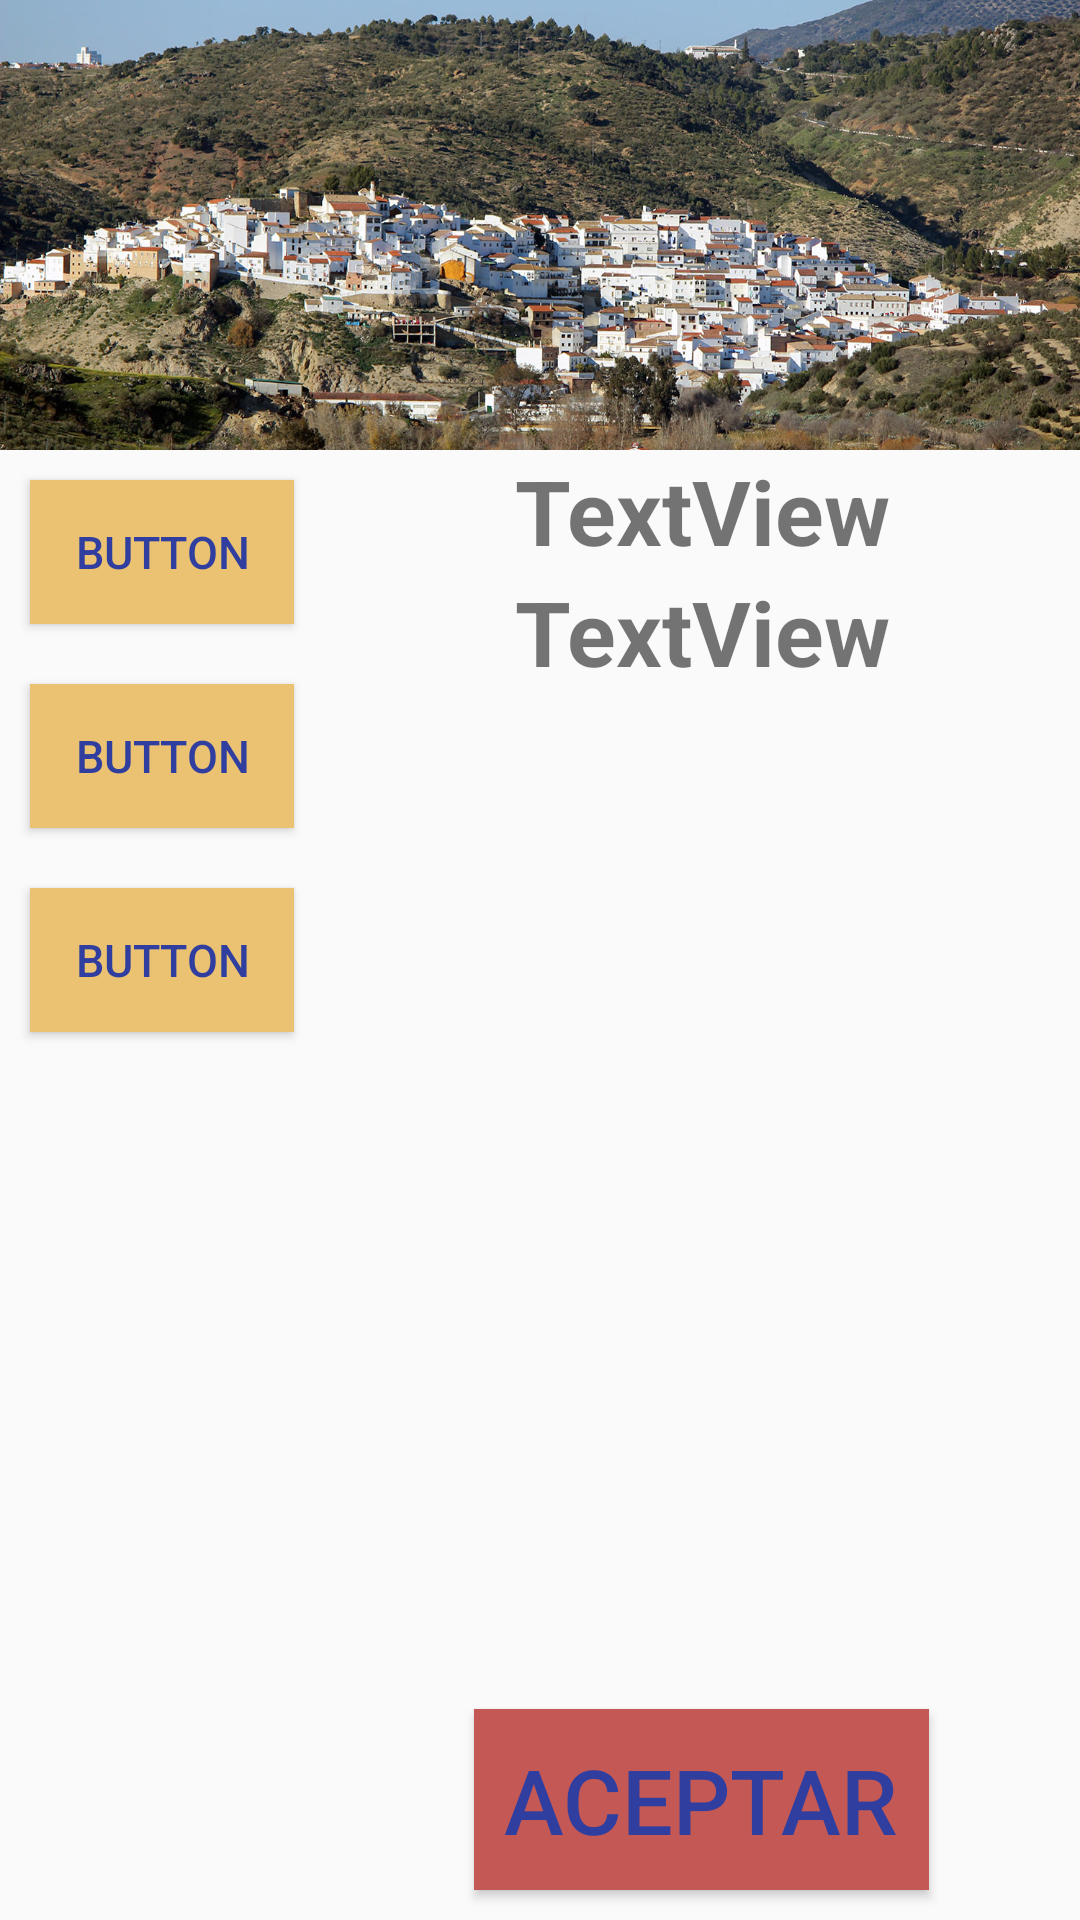

The Android layout XML behind this screen, and the referenced resources:
<!-- AndroidManifest.xml: application theme AppTheme -->
<!-- res/layout/ejercicioestilos.xml -->
<?xml version="1.0" encoding="utf-8"?>
<LinearLayout xmlns:android="http://schemas.android.com/apk/res/android"
    android:orientation="vertical" android:layout_width="match_parent"
    android:layout_height="match_parent">

    <LinearLayout
        style="@style/estilofondo"
        android:layout_width="match_parent"
        android:orientation="horizontal">

    </LinearLayout>

    <LinearLayout
        android:layout_width="match_parent"
        android:layout_height="match_parent"
        android:orientation="horizontal">

        <LinearLayout
            android:layout_width="wrap_content"
            android:layout_height="match_parent"
            android:orientation="vertical">

            <Button
                style="@style/estiloBoton"
                android:id="@+id/button18"
                android:layout_width="match_parent"
                android:layout_height="wrap_content"
                android:text="Button" />

            <Button
                style="@style/estiloBoton"
                android:id="@+id/button19"
                android:layout_width="match_parent"
                android:layout_height="wrap_content"
                android:text="Button" />

            <Button
                style="@style/estiloBoton"
                android:id="@+id/button20"
                android:layout_width="match_parent"
                android:layout_height="wrap_content"
                android:text="Button" />
        </LinearLayout>

        <LinearLayout
            android:layout_width="match_parent"
            android:layout_height="match_parent"
            android:orientation="vertical">

            <TextView
                style="@style/estilotexto"
                android:id="@+id/textView2"
                android:layout_width="match_parent"
                android:layout_height="wrap_content"
                android:text="TextView" />

            <TextView
                android:id="@+id/textView3"
                style="@style/estilotexto"
                android:layout_width="match_parent"
                android:layout_height="wrap_content"
                android:text="TextView"
                />

            <RelativeLayout
                android:layout_width="match_parent"
                android:layout_height="match_parent">

                <Button
                    android:id="@+id/button21"
                    style="@style/estilobotongrande"
                    android:layout_width="wrap_content"
                    android:layout_height="wrap_content"
                    android:layout_alignParentBottom="true"
                    android:layout_centerHorizontal="true"
                    android:text="@string/botonAceptar" />
            </RelativeLayout>
        </LinearLayout>
    </LinearLayout>
</LinearLayout>
<!-- resources referenced by this layout -->
<resources>
  <string name="botonAceptar"> Aceptar  </string>
  <style name="estiloBoton">
          <item name="android:background">@color/colornaranja</item>
          <item name="android:padding">@dimen/paddingGeneral</item>
          <item name="android:textColor">@color/colorPrimaryDark</item>
          <item name="android:textSize">@dimen/textsizeboton</item>
          <item name="android:gravity">center</item>
          <item name="android:layout_margin">10dp</item>
      </style>
  <style name="estilobotongrande">
          <item name="android:background">@color/colorrojo</item>
          <item name="android:padding">@dimen/paddingGeneral</item>
          <item name="android:textColor">@color/colorPrimaryDark</item>
          <item name="android:textSize">@dimen/textsizebotongrande</item>
          <item name="android:gravity">center</item>
          <item name="android:layout_margin">10dp</item>
  
      </style>
  <style name="estilofondo">
          <item name="android:background">@drawable/Torre</item>
          <item name="android:layout_height">@dimen/alturacabecera</item>
  
      </style>
  <style name="estilotexto">
          <item name="android:textSize">30dp</item>
          <item name="android:textStyle">bold</item>
          <item name="android:gravity">center</item>
  
      </style>
  <style name="AppTheme" parent="Theme.AppCompat.Light.DarkActionBar">
          
          <item name="colorPrimary">@color/colorPrimary</item>
          <item name="colorPrimaryDark">@color/colorPrimaryDark</item>
          <item name="colorAccent">@color/colorAccent</item>
      </style>
  <color name="colornaranja">#eac272</color>
  <dimen name="paddingGeneral">10dp</dimen>
  <color name="colorPrimaryDark">#303F9F</color>
  <dimen name="textsizeboton">15dp</dimen>
  <color name="colorrojo">#c45855</color>
  <dimen name="textsizebotongrande">30dp</dimen>
  <!-- drawable Torre: jpg bitmap (drawable, 355225 bytes) -->
  <dimen name="alturacabecera">150dp</dimen>
  <color name="colorPrimary">#3F51B5</color>
  <!-- not gathered from this repository: default colours our renderer supplied (Android Studio template values) -->
  <color name="colorAccent">#FF03DAC5</color>
</resources>
